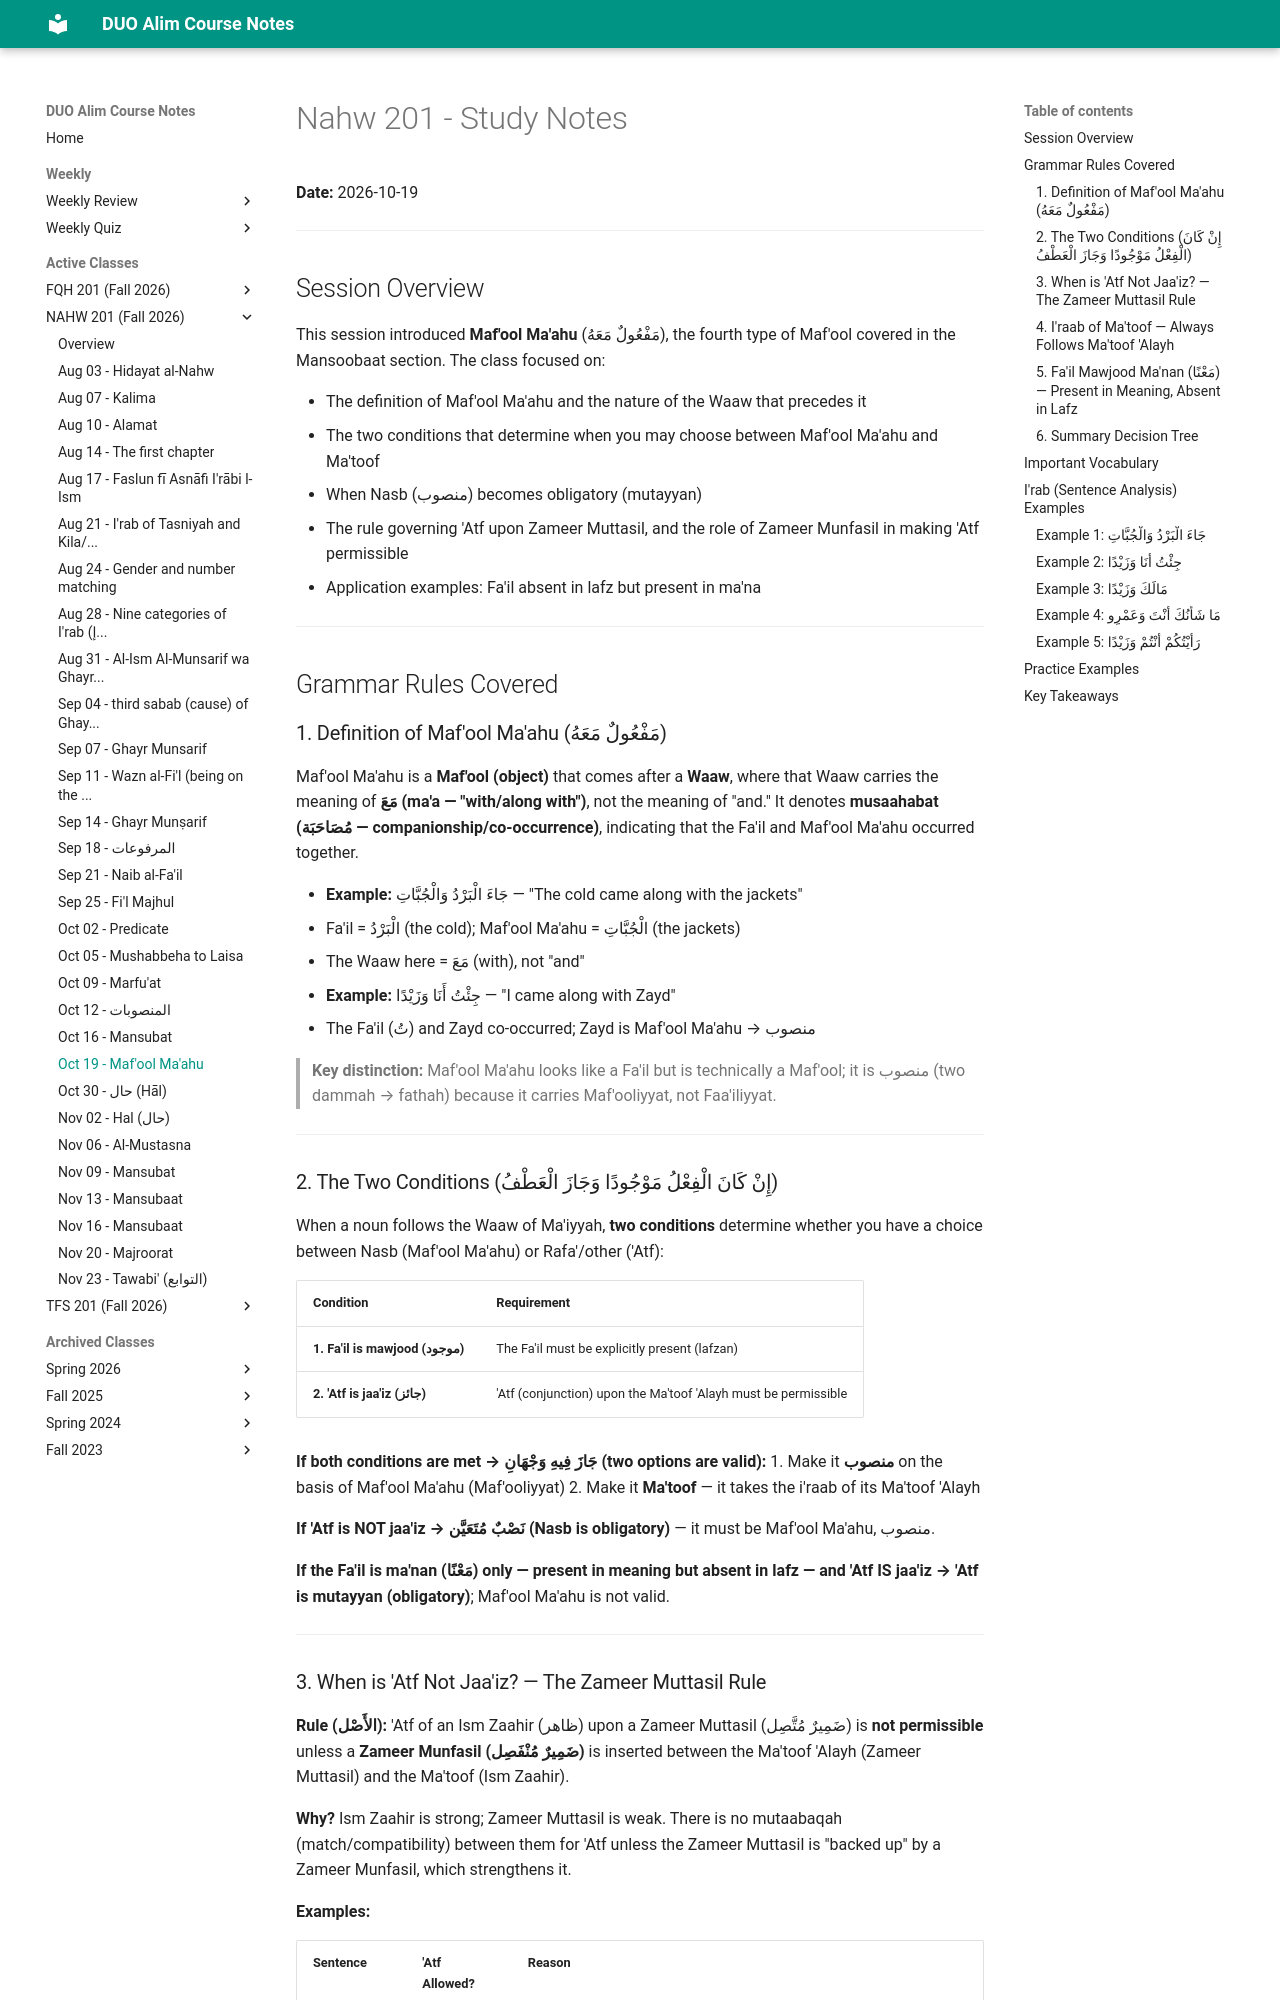

repository: MuhammedHMahmood/duo-alim-course-notes · page: nahw/201/2026-10-19/index.html · generator: mkdocs

# Nahw 201 - Study Notes
**Date:** 2026-10-19

---

## Session Overview

This session introduced **Maf'ool Ma'ahu** (مَفْعُولٌ مَعَهُ), the fourth type of Maf'ool covered in the Mansoobaat section. The class focused on:

- The definition of Maf'ool Ma'ahu and the nature of the Waaw that precedes it
- The two conditions that determine when you may choose between Maf'ool Ma'ahu and Ma'toof
- When Nasb (منصوب) becomes obligatory (mutayyan)
- The rule governing 'Atf upon Zameer Muttasil, and the role of Zameer Munfasil in making 'Atf permissible
- Application examples: Fa'il absent in lafz but present in ma'na

---

## Grammar Rules Covered

### 1. Definition of Maf'ool Ma'ahu (مَفْعُولٌ مَعَهُ)

Maf'ool Ma'ahu is a **Maf'ool (object)** that comes after a **Waaw**, where that Waaw carries the meaning of **مَعَ (ma'a — "with/along with")**, not the meaning of "and." It denotes **musaahabat (مُصَاحَبَة — companionship/co-occurrence)**, indicating that the Fa'il and Maf'ool Ma'ahu occurred together.

- **Example:** جَاءَ الْبَرْدُ وَالْجُبَّاتِ — "The cold came along with the jackets"
  - Fa'il = الْبَرْدُ (the cold); Maf'ool Ma'ahu = الْجُبَّاتِ (the jackets)
  - The Waaw here = مَعَ (with), not "and"
- **Example:** جِئْتُ أَنَا وَزَيْدًا — "I came along with Zayd"
  - The Fa'il (تُ) and Zayd co-occurred; Zayd is Maf'ool Ma'ahu → منصوب

> **Key distinction:** Maf'ool Ma'ahu looks like a Fa'il but is technically a Maf'ool; it is منصوب (two dammah → fathah) because it carries Maf'ooliyyat, not Faa'iliyyat.

---

### 2. The Two Conditions (إِنْ كَانَ الْفِعْلُ مَوْجُودًا وَجَازَ الْعَطْفُ)

When a noun follows the Waaw of Ma'iyyah, **two conditions** determine whether you have a choice between Nasb (Maf'ool Ma'ahu) or Rafa'/other ('Atf):

| Condition | Requirement |
|---|---|
| **1. Fa'il is mawjood (موجود)** | The Fa'il must be explicitly present (lafzan) |
| **2. 'Atf is jaa'iz (جائز)** | 'Atf (conjunction) upon the Ma'toof 'Alayh must be permissible |

**If both conditions are met → جَازَ فِيهِ وَجْهَانِ (two options are valid):**
1. Make it **منصوب** on the basis of Maf'ool Ma'ahu (Maf'ooliyyat)
2. Make it **Ma'toof** — it takes the i'raab of its Ma'toof 'Alayh

**If 'Atf is NOT jaa'iz → نَصْبٌ مُتَعَيَّن (Nasb is obligatory)** — it must be Maf'ool Ma'ahu, منصوب.

**If the Fa'il is ma'nan (مَعْنًا) only — present in meaning but absent in lafz — and 'Atf IS jaa'iz → 'Atf is mutayyan (obligatory)**; Maf'ool Ma'ahu is not valid.

---
